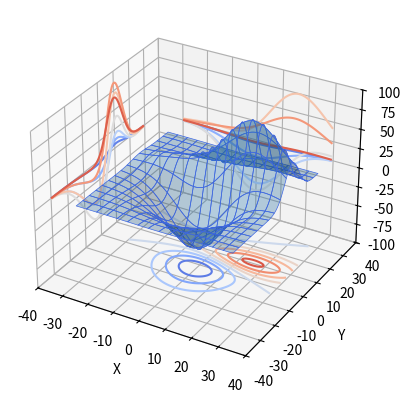
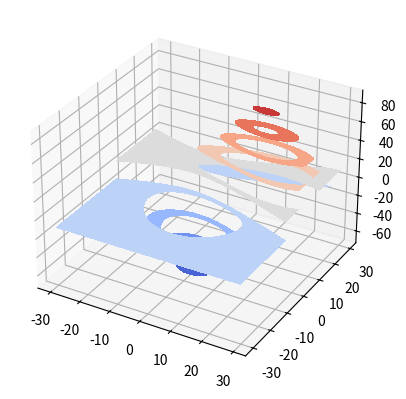
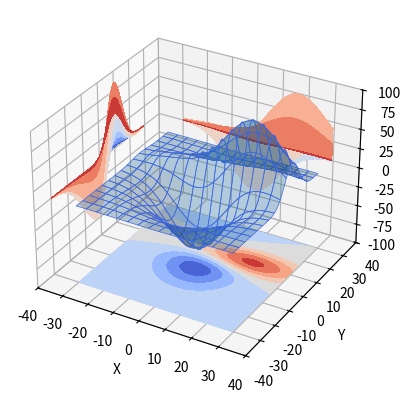

The script that saved these images, in order:
# displaying a 3d surface while also projecting contour profiles onto the walls
from mpl_toolkits.mplot3d import axes3d
import matplotlib.pyplot as plt

ax = plt.figure().add_subplot(projection='3d')
X, Y, Z = axes3d.get_test_data(0.05)

ax.plot_surface(X, Y, Z, edgecolor='royalblue', lw=0.5, rstride=8, cstride=8, alpha=0.3)

ax.contour(X, Y, Z, zdir='z', offset=-100, cmap='coolwarm')
ax.contour(X, Y, Z, zdir='x', offset=-40, cmap='coolwarm')
ax.contour(X, Y, Z, zdir='y', offset=40, cmap='coolwarm')

ax.set(xlim=(-40, 40), ylim=(-40, 40), zlim=(-100, 100), xlabel='X', ylabel='Y', zlabel='Z')

# filled
from matplotlib import cm

ax = plt.figure().add_subplot(projection='3d')
X, Y, Z = axes3d.get_test_data(0.05)
ax.contourf(X, Y, Z, cmap=cm.coolwarm)


# filled and projected
ax = plt.figure().add_subplot(projection='3d')
X, Y, Z = axes3d.get_test_data(0.05)

ax.plot_surface(X, Y, Z, edgecolor='royalblue', lw=0.5, rstride=8, cstride=8, alpha=0.3)

ax.contourf(X, Y, Z, zdir='z', offset=-100, cmap='coolwarm')
ax.contourf(X, Y, Z, zdir='x', offset=-40, cmap='coolwarm')
ax.contourf(X, Y, Z, zdir='y', offset=40, cmap='coolwarm')

ax.set(xlim=(-40, 40), ylim=(-40, 40), zlim=(-100, 100), xlabel='X', ylabel='Y', zlabel='Z')
plt.show()